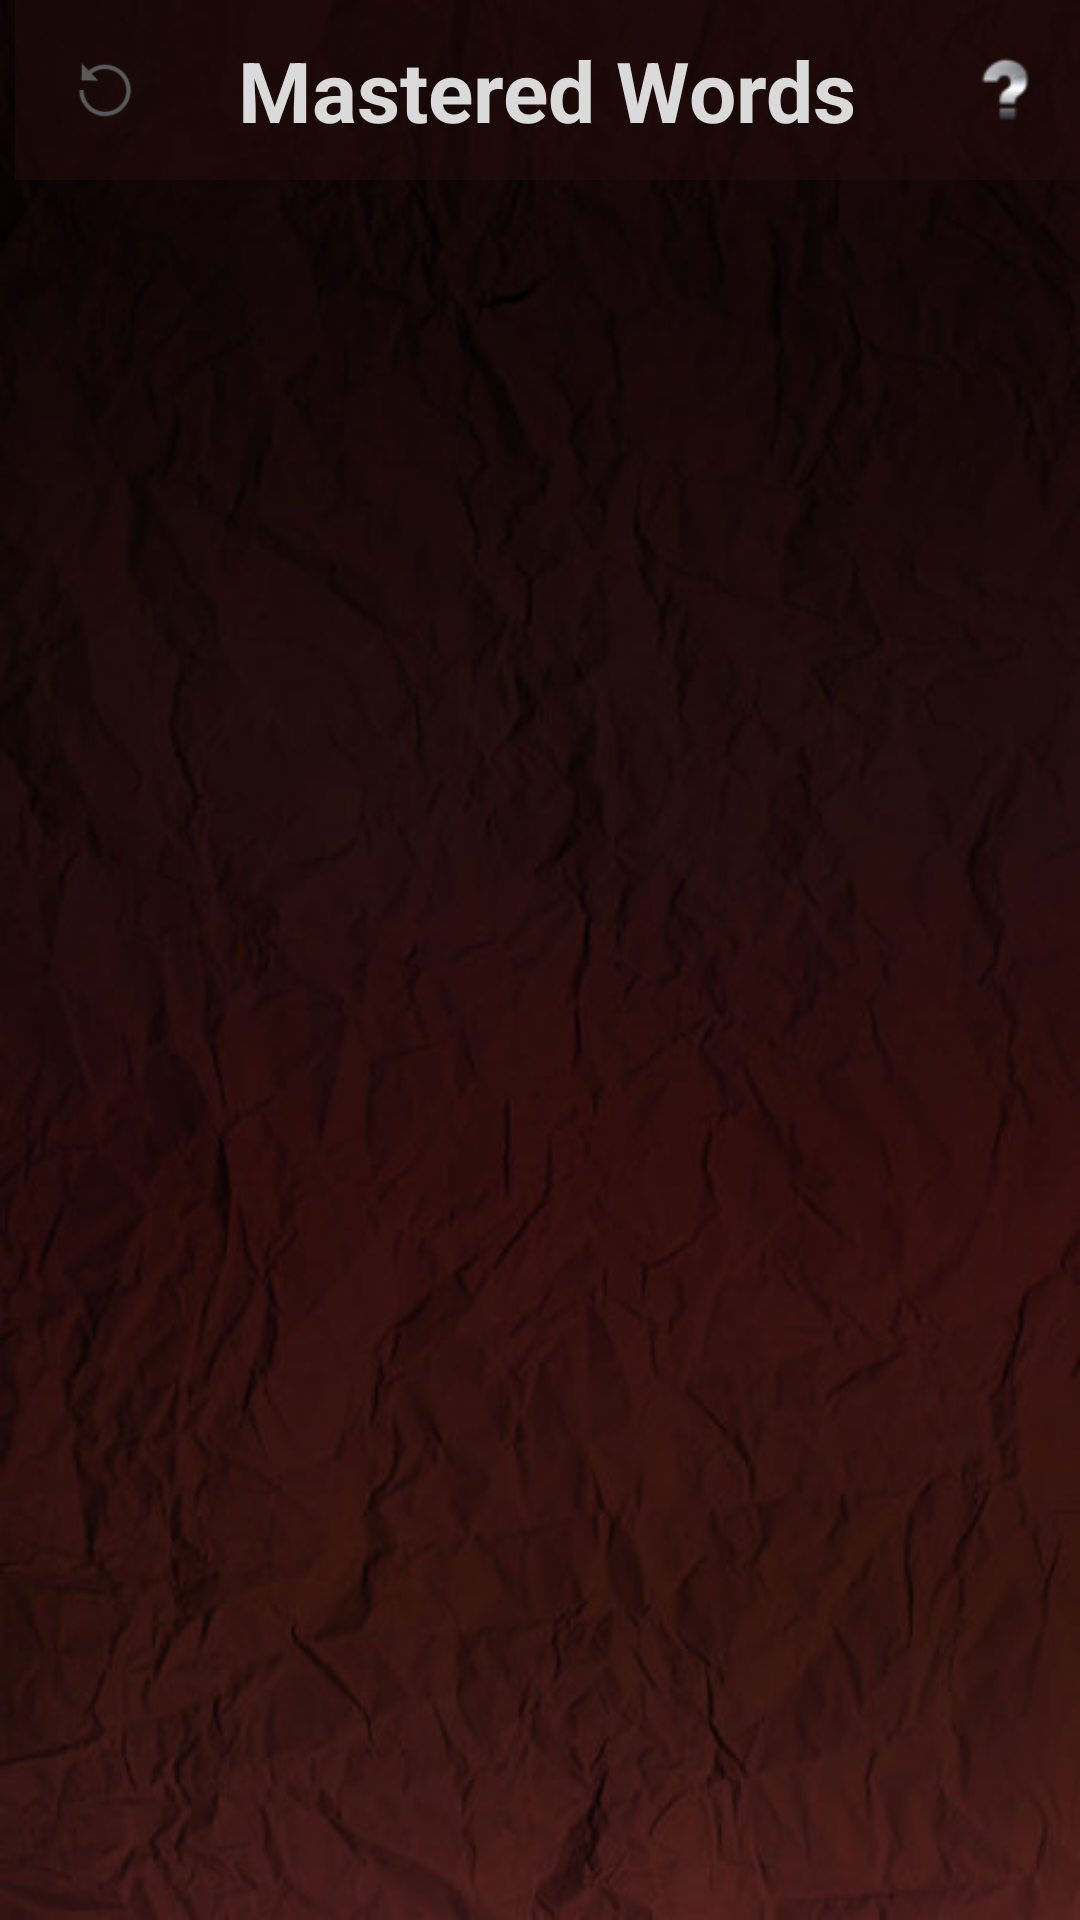

Here is an Android app screen rendered from its layout file. Give the layout XML and the strings, colors and styles it references.
<!-- AndroidManifest.xml: application theme AppTheme -->
<!-- res/layout/mastered.xml -->
<?xml version="1.0" encoding="utf-8"?>
<RelativeLayout xmlns:android="http://schemas.android.com/apk/res/android"
    android:orientation="vertical" android:layout_width="match_parent"
    android:background="@drawable/as"
    android:layout_height="match_parent">


    <ListView
        android:layout_width="wrap_content"
        android:layout_height="wrap_content"
        android:id="@+id/masteredlist"
        android:layout_marginRight="5dp"
        android:layout_marginLeft="5dp"
        android:nestedScrollingEnabled="true"
        android:fastScrollAlwaysVisible="true"
        android:fastScrollEnabled="true"
        android:divider="#fff"
        android:background="@drawable/as"
        android:dividerHeight="0.01dp"
        android:layout_below="@+id/index"
        android:layout_alignParentStart="true"
        android:drawSelectorOnTop="false"
        android:footerDividersEnabled="true"
        android:smoothScrollbar="true"
        android:scrollingCache="true"
        android:headerDividersEnabled="true" />

    <TextView
        android:layout_width="wrap_content"
        android:layout_height="60dp"
        android:textAppearance="?android:attr/textAppearanceLarge"
        android:text="Mastered Words"
        android:textColor="#dadada"
        android:id="@+id/index"
        android:background="#80250D0B"
        android:layout_alignParentTop="true"
        android:layout_alignStart="@+id/masteredlist"
        android:layout_alignParentEnd="true"
        android:gravity="center_vertical|center_horizontal"
        android:textSize="28sp"
        android:textStyle="bold|normal" />

    <ImageButton
        android:layout_width="30dp"
        android:layout_height="30dp"
        android:id="@+id/reset"
        android:background="@drawable/re"
        android:layout_marginRight="20dp"
        android:layout_alignParentTop="true"
        android:layout_alignParentStart="true"
        android:layout_marginTop="15dp"
        android:layout_marginLeft="20dp" />

    <Button
        android:layout_width="30dp"
        android:layout_height="30dp"
        android:background="@drawable/qm"
        android:id="@+id/button4"
        android:padding="6dp"
        android:layout_marginRight="10dp"
        android:layout_alignParentTop="true"
        android:layout_alignParentEnd="true"
        android:layout_marginTop="15dp" />


</RelativeLayout>
<!-- resources referenced by this layout -->
<resources>
  <!-- drawable as: jpg bitmap (drawable, 32604 bytes) -->
  <!-- drawable qm: png bitmap (drawable, 1734 bytes) -->
  <!-- drawable re: png bitmap (drawable, 4603 bytes) -->
  <style name="AppTheme" parent="Theme.AppCompat.Light.DarkActionBar">
          
          <item name="colorPrimary">#231306</item>
          <item name="colorPrimaryDark">#0C0402</item>
          <item name="colorAccent">#0C0402</item>
  
  
      </style>
</resources>
